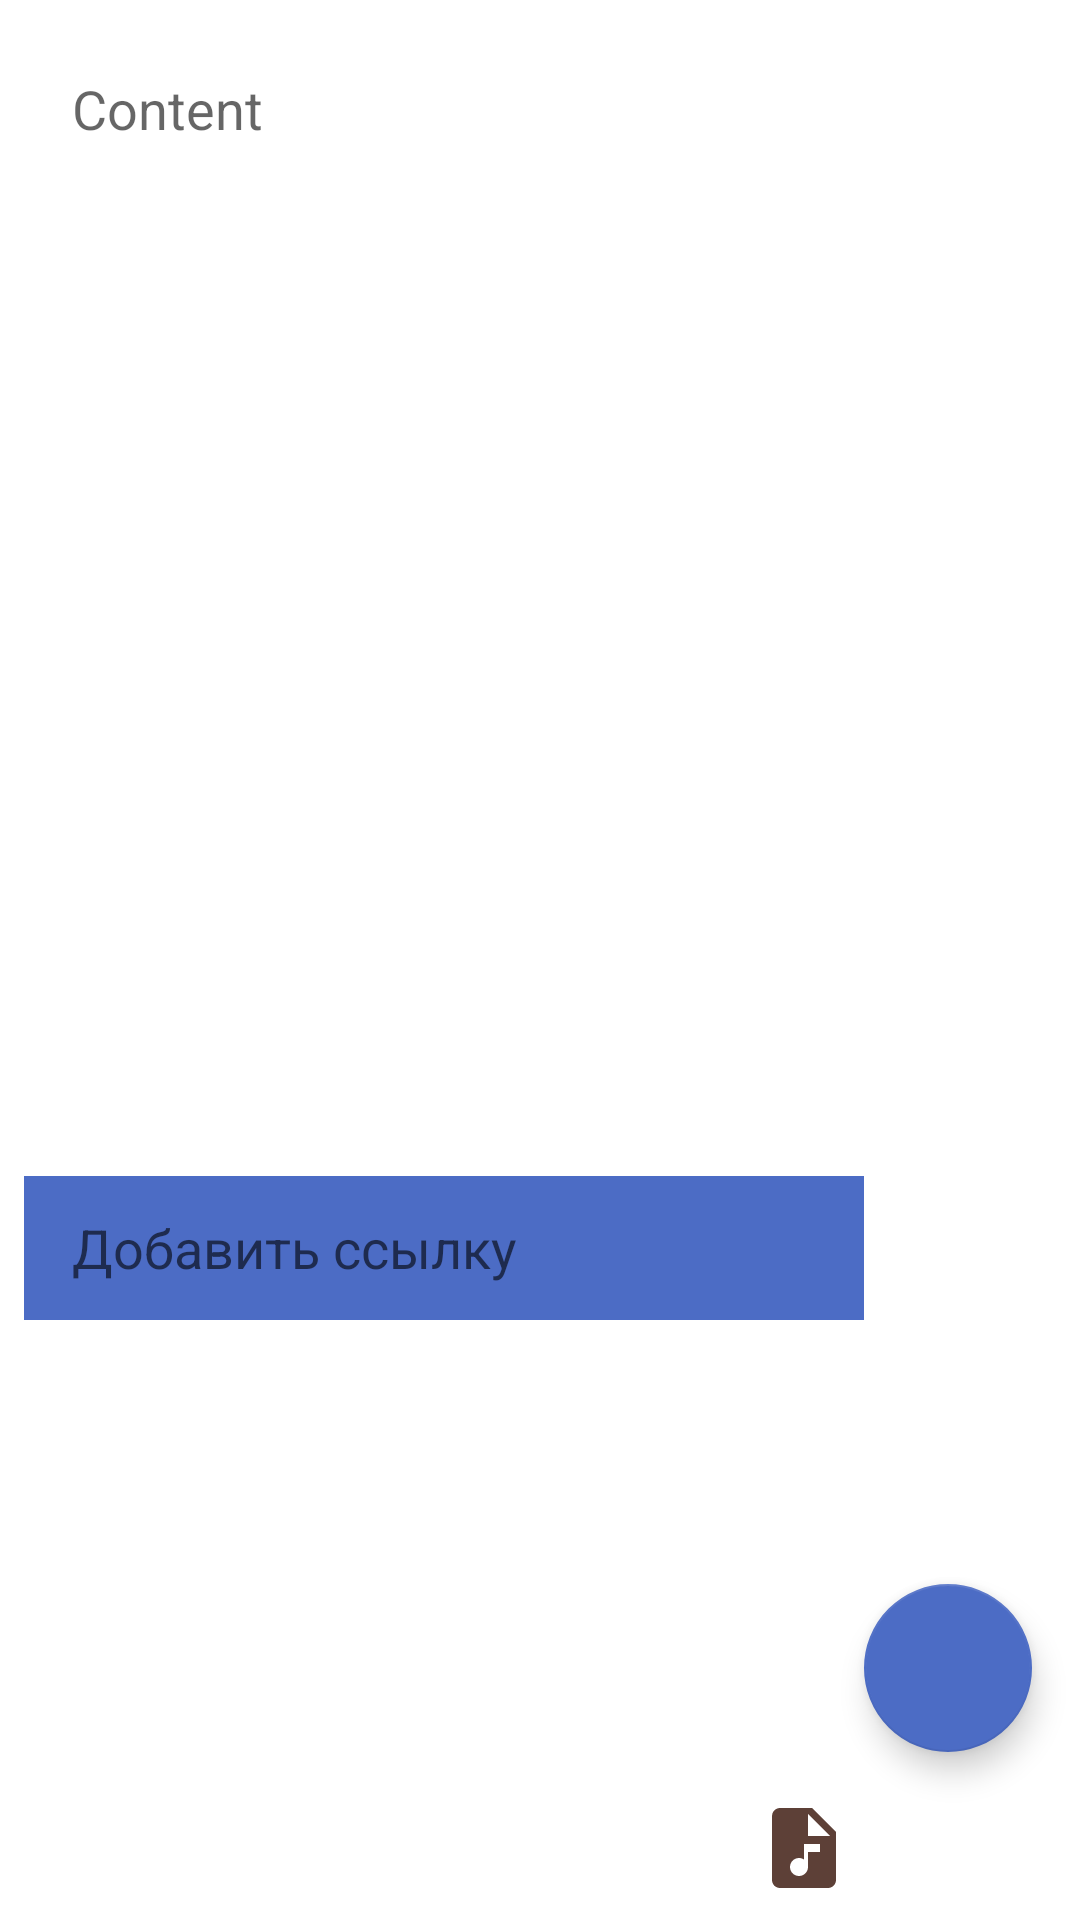

Android layout source for this screen:
<!-- AndroidManifest.xml: application theme Theme.NeWork -->
<!-- res/layout/fragment_new_post.xml -->
<?xml version="1.0" encoding="utf-8"?>
<androidx.constraintlayout.widget.ConstraintLayout xmlns:android="http://schemas.android.com/apk/res/android"
    xmlns:app="http://schemas.android.com/apk/res-auto"
    xmlns:tools="http://schemas.android.com/tools"
    android:layout_width="match_parent"
    android:layout_height="match_parent"
    tools:context=".ui.NewPostFragment">

    <LinearLayout

        android:layout_width="match_parent"
        android:layout_height="0dp"
        android:layout_marginStart="@dimen/small_padding"
        android:layout_marginTop="@dimen/small_padding"
        android:layout_marginEnd="@dimen/small_padding"
        android:layout_marginBottom="@dimen/small_padding"
        android:orientation="vertical"
        app:layout_constraintBottom_toTopOf="@id/add_attachment"
        app:layout_constraintEnd_toEndOf="parent"
        app:layout_constraintStart_toStartOf="parent"
        app:layout_constraintTop_toTopOf="parent">

        <ScrollView
            android:id="@+id/add_content"
            android:layout_width="match_parent"
            android:layout_height="@dimen/company_margin">

            <EditText
                android:id="@+id/edit"
                android:layout_width="match_parent"
                android:layout_height="wrap_content"
                android:layout_margin="@dimen/common_spacing"
                android:autoLink="web"
                android:autofillHints="no"
                android:background="@android:color/transparent"
                android:gravity="start|top"
                android:hint="@string/content"
                android:inputType="textMultiLine"
                android:linksClickable="true"
                tools:ignore="TouchTargetSizeCheck" />

        </ScrollView>

        <FrameLayout
            android:id="@+id/media_container"
            android:layout_width="match_parent"
            android:layout_height="wrap_content"
            android:visibility="gone">

            <ImageView
                android:id="@+id/image"
                android:layout_width="@dimen/image_width"
                android:layout_height="@dimen/image_height"
                android:layout_gravity="center_horizontal"
                android:contentDescription="@string/image_container" />

            <com.google.android.material.button.MaterialButton
                android:id="@+id/remove_media"
                android:layout_width="wrap_content"
                android:layout_height="wrap_content"
                android:layout_gravity="center_horizontal|bottom"
                android:text="@string/remove" />
        </FrameLayout>

    </LinearLayout>

    <LinearLayout
        android:id="@+id/add_attachment"
        android:layout_width="match_parent"
        android:layout_height="wrap_content"
        android:orientation="vertical"
        app:layout_constraintBottom_toTopOf="@id/button_panel"
        app:layout_constraintStart_toStartOf="parent">

        <androidx.constraintlayout.widget.ConstraintLayout
            android:layout_width="match_parent"
            android:layout_height="wrap_content"
            android:layout_marginBottom="@dimen/small_padding"
            android:orientation="horizontal"
            android:paddingStart="@dimen/small_padding"
            android:paddingEnd="@dimen/small_padding">

            <EditText
                android:id="@+id/link"
                android:layout_width="0dp"
                android:layout_height="@dimen/avatar_size"
                android:layout_marginEnd="0dp"
                android:autofillHints="no"
                android:background="@color/purple_button"
                android:hint="@string/add_link"
                android:inputType="textPostalAddress"
                android:paddingStart="@dimen/common_spacing"
                android:paddingEnd="@dimen/small_padding"
                app:layout_constraintEnd_toStartOf="@id/add_link"
                app:layout_constraintStart_toStartOf="parent"
                app:layout_constraintTop_toTopOf="parent" />

            <com.google.android.material.button.MaterialButton

                android:id="@+id/add_link"
                android:layout_width="@dimen/big_spacing"
                android:layout_height="@dimen/avatar_size"
                android:layout_gravity="bottom"
                android:background="@drawable/button_background"
                android:text="@string/add_link"
                android:textColor="@color/white"
                app:icon="@drawable/ic_add_link_24"
                app:iconTint="@color/white"
                app:layout_constraintEnd_toEndOf="parent"
                app:layout_constraintStart_toEndOf="@id/link"
                app:layout_constraintTop_toTopOf="parent"
                tools:ignore="RelativeOverlap,RtlSymmetry" />

        </androidx.constraintlayout.widget.ConstraintLayout>

        <ScrollView
            android:id="@+id/scroll_mentions"
            android:layout_width="match_parent"
            android:layout_height="@dimen/big_spacing"
            android:layout_margin="@dimen/small_padding"
            android:visibility="visible"
            app:layout_constraintStart_toStartOf="parent">

            <androidx.recyclerview.widget.RecyclerView
                android:id="@+id/mention_ids"
                android:layout_width="match_parent"
                android:layout_height="@dimen/big_spacing"
                android:layout_gravity="bottom"
                android:orientation="vertical"
                app:layoutManager="androidx.recyclerview.widget.StaggeredGridLayoutManager"
                app:spanCount="3"
                tools:listitem="@layout/card_user_preview" />

        </ScrollView>

        <com.google.android.material.button.MaterialButton
            android:id="@+id/add_mention"
            android:layout_width="wrap_content"
            android:layout_height="wrap_content"
            android:layout_gravity="bottom"
            android:layout_marginStart="@dimen/small_padding"
            android:layout_marginTop="@dimen/micro_padding"
            android:layout_marginBottom="@dimen/medium_padding"
            android:background="@drawable/button_background_rounded"
            android:checkable="true"
            android:text="@string/mention_users"
            android:textColor="@color/white"
            app:icon="@drawable/ic_mention_24"
            app:iconTint="@color/white"
            tools:ignore="RtlSymmetry" />

    </LinearLayout>

    <com.google.android.material.floatingactionbutton.FloatingActionButton
        android:id="@+id/save"
        android:layout_width="wrap_content"
        android:layout_height="wrap_content"
        android:layout_gravity="bottom|end"
        android:layout_marginEnd="@dimen/common_spacing"
        android:layout_marginBottom="@dimen/small_padding"
        android:backgroundTint="@color/purple_button"
        android:clickable="true"
        android:contentDescription="@string/add_post"
        android:focusable="true"
        app:layout_constraintBottom_toTopOf="@id/button_panel"
        app:layout_constraintEnd_toEndOf="parent"
        app:srcCompat="@drawable/ic_check_24"
        app:tint="@color/white" />

    <LinearLayout
        android:id="@+id/button_panel"
        android:layout_width="0dp"
        android:layout_height="wrap_content"
        android:layout_marginStart="@dimen/small_padding"
        android:layout_marginEnd="@dimen/small_padding"
        android:background="@color/white"
        android:gravity="center_horizontal"
        android:orientation="horizontal"
        app:layout_constraintBottom_toBottomOf="parent"
        app:layout_constraintEnd_toEndOf="parent"
        app:layout_constraintStart_toStartOf="parent">

        <com.google.android.material.button.MaterialButton
            android:id="@+id/pick_photo"
            style="@style/Widget.AppTheme.IconButton"
            android:layout_width="wrap_content"
            android:layout_height="wrap_content"
            android:layout_marginStart="@dimen/small_padding"
            android:contentDescription="@string/pick_photo_description"
            android:padding="@dimen/small_padding"
            app:icon="@drawable/ic_photo_24"
            app:iconSize="@dimen/big_icon_button_size"
            app:iconTint="@color/brown_700" />

        <com.google.android.material.button.MaterialButton
            android:id="@+id/take_photo"
            style="@style/Widget.AppTheme.IconButton"
            android:layout_width="wrap_content"
            android:layout_height="wrap_content"
            android:layout_marginStart="@dimen/small_padding"
            android:contentDescription="@string/take_photo_description"
            android:padding="@dimen/small_padding"
            app:icon="@drawable/ic_take_photo_24"
            app:iconSize="@dimen/big_icon_button_size"
            app:iconTint="@color/brown_700" />

        <com.google.android.material.button.MaterialButton
            android:id="@+id/pick_video"
            style="@style/Widget.AppTheme.IconButton"
            android:layout_width="wrap_content"
            android:layout_height="wrap_content"
            android:layout_marginStart="@dimen/small_padding"
            android:contentDescription="@string/pick_video_description"
            android:padding="@dimen/small_padding"
            app:icon="@drawable/ic_sample_video_24"
            app:iconSize="@dimen/big_icon_button_size"
            app:iconTint="@color/brown_700" />

        <com.google.android.material.button.MaterialButton
            android:id="@+id/pick_audio"
            style="@style/Widget.AppTheme.IconButton"
            android:layout_width="wrap_content"
            android:layout_height="wrap_content"
            android:layout_marginStart="@dimen/small_padding"
            android:contentDescription="@string/pick_audio_description"
            android:padding="@dimen/small_padding"
            app:icon="@drawable/ic_audio_24"
            app:iconSize="@dimen/big_icon_button_size"
            app:iconTint="@color/brown_700" />

    </LinearLayout>
</androidx.constraintlayout.widget.ConstraintLayout>
<!-- res/layout/card_user_preview.xml (included above) -->
<?xml version="1.0" encoding="utf-8"?>
<com.google.android.material.card.MaterialCardView xmlns:android="http://schemas.android.com/apk/res/android"
    xmlns:app="http://schemas.android.com/apk/res-auto"
    xmlns:tools="http://schemas.android.com/tools"
    android:layout_width="wrap_content"
    android:layout_height="wrap_content"
    android:backgroundTint="@color/blue_container"
    app:cardCornerRadius="20dp"
    app:strokeWidth="1dp">

    <androidx.constraintlayout.widget.ConstraintLayout
        android:layout_width="wrap_content"
        android:layout_height="wrap_content"
        android:padding="@dimen/micro_padding">

        <ImageView
            android:id="@+id/avatar"
            android:layout_width="@dimen/icon_button_size"
            android:layout_height="@dimen/icon_button_size"
            android:layout_marginBottom="@dimen/common_spacing"
            android:contentDescription="@string/author_avatar_description"
            app:layout_constraintStart_toStartOf="parent"
            app:layout_constraintTop_toTopOf="parent"
            tools:srcCompat="@drawable/ic_no_avatar_24" />

        <TextView
            android:id="@+id/author"
            android:layout_width="@dimen/card_width"
            android:layout_height="wrap_content"
            android:layout_marginEnd="@dimen/common_spacing"
            android:ellipsize="end"
            android:maxLines="1"
            android:paddingStart="@dimen/small_padding"
            android:paddingEnd="@dimen/small_padding"
            android:singleLine="true"
            app:layout_constraintBottom_toBottomOf="parent"
            app:layout_constraintStart_toEndOf="@id/avatar"
            app:layout_constraintTop_toTopOf="parent"
            app:layout_constraintVertical_chainStyle="spread"
            tools:text="@string/sample_author_name" />

        <ImageButton
            android:id="@+id/close"
            android:layout_width="wrap_content"
            android:layout_height="wrap_content"
            android:background="@color/blue_container"
            android:contentDescription="@string/close_user_preview_card_description"
            android:src="@drawable/ic_close_24"
            app:layout_constraintEnd_toEndOf="parent"
            app:layout_constraintStart_toEndOf="@id/author"
            app:layout_constraintTop_toTopOf="parent"
            tools:ignore="TouchTargetSizeCheck" />

    </androidx.constraintlayout.widget.ConstraintLayout>
</com.google.android.material.card.MaterialCardView>
<!-- resources referenced by this layout -->
<resources>
  <color name="blue_container">#FFFDE7</color>
  <color name="brown_700">#5D4037</color>
  <color name="purple_button">#4c6cc5</color>
  <color name="white">#FFFFFFFF</color>
  <dimen name="avatar_size">48dp</dimen>
  <dimen name="big_icon_button_size">32dp</dimen>
  <dimen name="big_spacing">64dp</dimen>
  <dimen name="card_width">72dp</dimen>
  <dimen name="common_spacing">16dp</dimen>
  <dimen name="company_margin">184dp</dimen>
  <dimen name="icon_button_size">24dp</dimen>
  <dimen name="image_height">240dp</dimen>
  <dimen name="image_width">320dp</dimen>
  <dimen name="medium_padding">12dp</dimen>
  <dimen name="micro_padding">4dp</dimen>
  <dimen name="small_padding">8dp</dimen>
  <!-- drawable ic_audio_24 (drawable) -->
  <vector android:height="24dp" android:tint="#929292"
      android:viewportHeight="24" android:viewportWidth="24"
      android:width="24dp" xmlns:android="http://schemas.android.com/apk/res/android">
      <path android:fillColor="@android:color/white" android:pathData="M14,2H6C4.9,2 4.01,2.9 4.01,4L4,20c0,1.1 0.89,2 1.99,2H18c1.1,0 2,-0.9 2,-2V8L14,2zM16,13h-3v3.75c0,1.24 -1.01,2.25 -2.25,2.25S8.5,17.99 8.5,16.75c0,-1.24 1.01,-2.25 2.25,-2.25c0.46,0 0.89,0.14 1.25,0.38V11h4V13zM13,9V3.5L18.5,9H13z"/>
  </vector>
  <string name="add_link">Добавить ссылку</string>
  <string name="add_post">Добавить новый пост</string>
  <string name="author_avatar_description" translatable="false">Author avatar</string>
  <string name="close_user_preview_card_description">закрыть просмотр</string>
  <string name="content" translatable="false">Content</string>
  <string name="image_container" translatable="false">Image container</string>
  <string name="mention_users">Упомянутые пользователи</string>
  <string name="pick_audio_description">Добавить аудио</string>
  <string name="pick_photo_description">Добавить фото</string>
  <string name="pick_video_description">Добавить видео</string>
  <string name="remove">Удалить</string>
  <string name="sample_author_name" translatable="false">User User</string>
  <string name="take_photo_description">Сделать фото через камеру и добавить</string>
  <style name="Widget.AppTheme.IconButton" parent="Widget.MaterialComponents.Button.TextButton.Icon">
          <item name="iconTint">@color/icon_button_tint</item>
          <item name="iconPadding">0dp</item>
          <item name="android:insetTop">0dp</item>
          <item name="android:insetBottom">0dp</item>
          <item name="android:paddingStart">@dimen/icon_button_padding</item>
          <item name="android:paddingEnd">@dimen/icon_button_padding</item>
          <item name="android:minWidth">@dimen/icon_button_min_size</item>
          <item name="android:minHeight">@dimen/icon_button_min_size</item>
      </style>
  <dimen name="icon_button_padding">12dp</dimen>
  <dimen name="icon_button_min_size">48dp</dimen>
  <color name="purple_container">#c2caeb</color>
  <color name="purple_bar">#2353bb</color>
  <color name="black">#FF000000</color>
  <color name="dark_green">#008b00</color>
  <color name="red">#B00020</color>
  <color name="secondary_500">#44ffff </color>
  <color name="primaryLightColor">#6ec6ff</color>
  <color name="red_200">#eb8baf</color>
  <color name="red_700">#b31058</color>
  <color name="purple_fon">#e7eaf7</color>
</resources>
